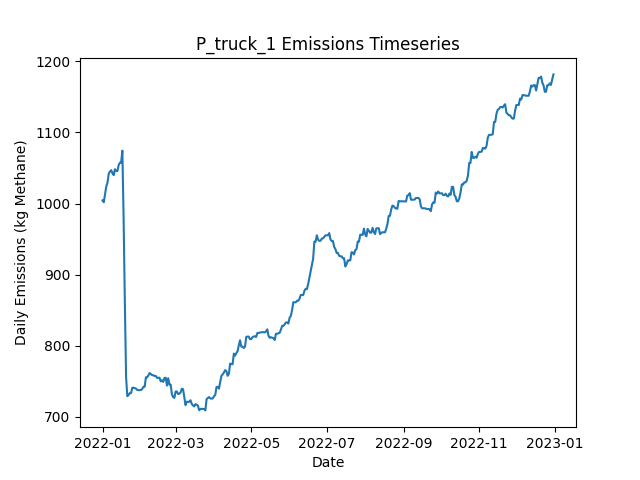

The data file committed next to this chart (first rows):
Date, Daily Emissions (Kg Methane), Daily Mitigable Emissions (Kg Methane), Daily Non-Mitigable Emissions (Kg Methan…, Daily Cost ($), Active Leaks, New Leaks, Leaks Repaired, Leaks Naturally Repaired, Leaks Tagged, Daily Repair Cost ($), Daily Natural Repair Cost ($), truck Deployment Cost ($), truck Sites flagged for Follow-Up, truck Leaks tagged for repair, truck Sites Visited, truck Travel Time (Minutes), truck Survey Time (Minutes), OGI_FU Deployment Cost ($), OGI_FU Sites flagged for Follow-Up, OGI_FU Leaks tagged for repair, OGI_FU Sites Visited, OGI_FU Travel Time (Minutes), OGI_FU Survey Time (Minutes)
2022-01-01, 1005, 648.2, 356.3, 400, 356, 359, 0, 3, 0.00000, 0.00000, 600, 400, 0, , 10, 180, 270, 0.00000, , 0, 0, 0, 0
2022-01-02, 1002, 645.5, 356.3, 400, 355, 0, 0, 1, 0.00000, 0.00000, 200, 400, 0, , 1, 20, 30, 0.00000, , 0, 0, 0, 0
2022-01-03, 1013, 646, 367, 1000, 358, 4, 0, 0, 32, 0.00000, 0.00000, 0.00000, 9, , 0, 0, 0, 1000, , 32, 3, 120, 360
2022-01-04, 1024, 648.7, 375.3, 1000, 360, 2, 0, 0, 46, 0.00000, 0.00000, 0.00000, 1, , 0, 0, 0, 1000, , 46, 3, 120, 360
2022-01-05, 1029, 654, 375.3, 1000, 362, 3, 0, 1, 35, 0.00000, 200, 0.00000, 0, , 0, 0, 0, 1000, , 35, 3, 120, 360
2022-01-06, 1042, 667, 375.3, 500, 364, 3, 0, 1, 10, 0.00000, 200, 0.00000, 0, , 0, 0, 0, 500, , 10, 1, 30, 120
2022-01-07, 1045, 669.7, 375.3, 0.00000, 365, 1, 0, 0, 0.00000, 0.00000, 0.00000, 0.00000, 0, , 0, 0, 0, 0.00000, , 0, 0, 0, 0
2022-01-08, 1047, 669.7, 377.3, 0.00000, 366, 1, 0, 0, 0.00000, 0.00000, 0.00000, 0.00000, 0, , 0, 0, 0, 0.00000, , 0, 0, 0, 0
2022-01-09, 1043, 665.4, 377.3, 0.00000, 364, 0, 0, 2, 0.00000, 0.00000, 400, 0.00000, 0, , 0, 0, 0, 0.00000, , 0, 0, 0, 0
2022-01-10, 1040, 662.8, 377.3, 0.00000, 363, 0, 0, 1, 0.00000, 0.00000, 200, 0.00000, 0, , 0, 0, 0, 0.00000, , 0, 0, 0, 0
2022-01-11, 1048, 671, 377.3, 0.00000, 364, 1, 0, 0, 0.00000, 0.00000, 0.00000, 0.00000, 0, , 0, 0, 0, 0.00000, , 0, 0, 0, 0
2022-01-12, 1046, 668.3, 377.3, 0.00000, 363, 0, 0, 1, 0.00000, 0.00000, 200, 0.00000, 0, , 0, 0, 0, 0.00000, , 0, 0, 0, 0
2022-01-13, 1046, 668.6, 377.3, 0.00000, 364, 1, 0, 0, 0.00000, 0.00000, 0.00000, 0.00000, 0, , 0, 0, 0, 0.00000, , 0, 0, 0, 0
2022-01-14, 1054, 676.8, 377.3, 0.00000, 365, 2, 0, 1, 0.00000, 0.00000, 200, 0.00000, 0, , 0, 0, 0, 0.00000, , 0, 0, 0, 0
2022-01-15, 1057, 679.7, 377.7, 0.00000, 367, 3, 0, 1, 0.00000, 0.00000, 200, 0.00000, 0, , 0, 0, 0, 0.00000, , 0, 0, 0, 0
2022-01-16, 1057, 679.7, 377.7, 0.00000, 367, 0, 0, 0, 0.00000, 0.00000, 0.00000, 0.00000, 0, , 0, 0, 0, 0.00000, , 0, 0, 0, 0
2022-01-17, 1074, 696.7, 377.7, 0.00000, 370, 3, 0, 0, 0.00000, 0.00000, 0.00000, 0.00000, 0, , 0, 0, 0, 0.00000, , 0, 0, 0, 0
2022-01-18, 979.5, 610.7, 368.8, 6000, 340, 1, 30, 0, 0.00000, 6000, 0.00000, 0.00000, 0, , 0, 0, 0, 0.00000, , 0, 0, 0, 0
2022-01-19, 861.5, 492.5, 369, 7800, 304, 3, 39, 0, 0.00000, 7800, 0.00000, 0.00000, 0, , 0, 0, 0, 0.00000, , 0, 0, 0, 0
2022-01-20, 756, 387, 369, 5600, 276, 1, 28, 1, 0.00000, 5600, 200, 0.00000, 0, , 0, 0, 0, 0.00000, , 0, 0, 0, 0
2022-01-21, 729.2, 360.2, 369, 1600, 269, 1, 8, 0, 0.00000, 1600, 0.00000, 0.00000, 0, , 0, 0, 0, 0.00000, , 0, 0, 0, 0
2022-01-22, 730.8, 361.3, 369.4, 0.00000, 270, 2, 0, 1, 0.00000, 0.00000, 200, 0.00000, 0, , 0, 0, 0, 0.00000, , 0, 0, 0, 0
2022-01-23, 733.4, 364, 369.4, 0.00000, 271, 1, 0, 0, 0.00000, 0.00000, 0.00000, 0.00000, 0, , 0, 0, 0, 0.00000, , 0, 0, 0, 0
2022-01-24, 733.4, 364, 369.4, 0.00000, 271, 0, 0, 0, 0.00000, 0.00000, 0.00000, 0.00000, 0, , 0, 0, 0, 0.00000, , 0, 0, 0, 0
2022-01-25, 741, 361.3, 379.7, 0.00000, 272, 2, 0, 1, 0.00000, 0.00000, 200, 0.00000, 0, , 0, 0, 0, 0.00000, , 0, 0, 0, 0
2022-01-26, 741, 361.3, 379.7, 0.00000, 272, 0, 0, 0, 0.00000, 0.00000, 0.00000, 0.00000, 0, , 0, 0, 0, 0.00000, , 0, 0, 0, 0
2022-01-27, 740.5, 361.3, 379.2, 0.00000, 271, 0, 0, 0, 0.00000, 0.00000, 0.00000, 0.00000, 0, , 0, 0, 0, 0.00000, , 0, 0, 0, 0
2022-01-28, 739.9, 361.3, 378.6, 0.00000, 270, 0, 0, 0, 0.00000, 0.00000, 0.00000, 0.00000, 0, , 0, 0, 0, 0.00000, , 0, 0, 0, 0
2022-01-29, 737.9, 361.3, 376.6, 0.00000, 269, 0, 0, 0, 0.00000, 0.00000, 0.00000, 0.00000, 0, , 0, 0, 0, 0.00000, , 0, 0, 0, 0
2022-01-30, 737.7, 361.1, 376.6, 0.00000, 268, 0, 0, 1, 0.00000, 0.00000, 200, 0.00000, 0, , 0, 0, 0, 0.00000, , 0, 0, 0, 0
2022-01-31, 737.7, 361.1, 376.6, 0.00000, 268, 0, 0, 0, 0.00000, 0.00000, 0.00000, 0.00000, 0, , 0, 0, 0, 0.00000, , 0, 0, 0, 0
2022-02-01, 737.9, 361.3, 376.6, 0.00000, 269, 1, 0, 0, 0.00000, 0.00000, 0.00000, 0.00000, 0, , 0, 0, 0, 0.00000, , 0, 0, 0, 0
2022-02-02, 739.2, 362.7, 376.6, 0.00000, 270, 2, 0, 1, 0.00000, 0.00000, 200, 0.00000, 0, , 0, 0, 0, 0.00000, , 0, 0, 0, 0
2022-02-03, 742.4, 365.3, 377, 0.00000, 272, 2, 0, 0, 0.00000, 0.00000, 0.00000, 0.00000, 0, , 0, 0, 0, 0.00000, , 0, 0, 0, 0
2022-02-04, 742.4, 365.3, 377, 0.00000, 272, 0, 0, 0, 0.00000, 0.00000, 0.00000, 0.00000, 0, , 0, 0, 0, 0.00000, , 0, 0, 0, 0
2022-02-05, 755.8, 369.6, 386.2, 0.00000, 275, 4, 0, 0, 0.00000, 0.00000, 0.00000, 0.00000, 0, , 0, 0, 0, 0.00000, , 0, 0, 0, 0
2022-02-06, 755.8, 369.6, 386.2, 0.00000, 275, 0, 0, 0, 0.00000, 0.00000, 0.00000, 0.00000, 0, , 0, 0, 0, 0.00000, , 0, 0, 0, 0
2022-02-07, 758.5, 372.3, 386.2, 0.00000, 276, 1, 0, 0, 0.00000, 0.00000, 0.00000, 0.00000, 0, , 0, 0, 0, 0.00000, , 0, 0, 0, 0
2022-02-08, 761.8, 375.6, 386.2, 0.00000, 279, 3, 0, 0, 0.00000, 0.00000, 0.00000, 0.00000, 0, , 0, 0, 0, 0.00000, , 0, 0, 0, 0
2022-02-09, 760.2, 374.1, 386.2, 0.00000, 278, 0, 0, 1, 0.00000, 0.00000, 200, 0.00000, 0, , 0, 0, 0, 0.00000, , 0, 0, 0, 0
2022-02-10, 758.7, 372.5, 386.2, 0.00000, 277, 0, 0, 1, 0.00000, 0.00000, 200, 0.00000, 0, , 0, 0, 0, 0.00000, , 0, 0, 0, 0
2022-02-11, 758.7, 372.5, 386.2, 0.00000, 277, 0, 0, 0, 0.00000, 0.00000, 0.00000, 0.00000, 0, , 0, 0, 0, 0.00000, , 0, 0, 0, 0
2022-02-12, 757.6, 372.5, 385.1, 0.00000, 275, 0, 0, 0, 0.00000, 0.00000, 0.00000, 0.00000, 0, , 0, 0, 0, 0.00000, , 0, 0, 0, 0
2022-02-13, 757.6, 372.5, 385.1, 0.00000, 275, 0, 0, 0, 0.00000, 0.00000, 0.00000, 0.00000, 0, , 0, 0, 0, 0.00000, , 0, 0, 0, 0
2022-02-14, 754.9, 369.8, 385.1, 0.00000, 274, 0, 0, 1, 0.00000, 0.00000, 200, 0.00000, 0, , 0, 0, 0, 0.00000, , 0, 0, 0, 0
2022-02-15, 755.1, 369.6, 385.5, 0.00000, 274, 1, 0, 1, 0.00000, 0.00000, 200, 0.00000, 0, , 0, 0, 0, 0.00000, , 0, 0, 0, 0
2022-02-16, 755.1, 369.6, 385.5, 0.00000, 274, 0, 0, 0, 0.00000, 0.00000, 0.00000, 0.00000, 0, , 0, 0, 0, 0.00000, , 0, 0, 0, 0
2022-02-17, 750, 364, 386, 0.00000, 275, 2, 0, 1, 0.00000, 0.00000, 200, 0.00000, 0, , 0, 0, 0, 0.00000, , 0, 0, 0, 0
2022-02-18, 751.5, 366.7, 384.9, 0.00000, 274, 1, 0, 0, 0.00000, 0.00000, 0.00000, 0.00000, 0, , 0, 0, 0, 0.00000, , 0, 0, 0, 0
2022-02-19, 749.3, 362.4, 386.8, 0.00000, 275, 2, 0, 1, 0.00000, 0.00000, 200, 0.00000, 0, , 0, 0, 0, 0.00000, , 0, 0, 0, 0
2022-02-20, 754.8, 368, 386.8, 0.00000, 275, 1, 0, 1, 0.00000, 0.00000, 200, 0.00000, 0, , 0, 0, 0, 0.00000, , 0, 0, 0, 0
2022-02-21, 755.1, 368.2, 386.8, 0.00000, 276, 2, 0, 1, 0.00000, 0.00000, 200, 0.00000, 0, , 0, 0, 0, 0.00000, , 0, 0, 0, 0
2022-02-22, 744.1, 365.6, 378.6, 0.00000, 274, 0, 0, 1, 0.00000, 0.00000, 200, 0.00000, 0, , 0, 0, 0, 0.00000, , 0, 0, 0, 0
2022-02-23, 754.4, 373.8, 380.5, 0.00000, 276, 2, 0, 0, 0.00000, 0.00000, 0.00000, 0.00000, 0, , 0, 0, 0, 0.00000, , 0, 0, 0, 0
2022-02-24, 745.4, 373.8, 371.6, 0.00000, 275, 0, 0, 0, 0.00000, 0.00000, 0.00000, 0.00000, 0, , 0, 0, 0, 0.00000, , 0, 0, 0, 0
2022-02-25, 745.4, 373.8, 371.6, 0.00000, 275, 0, 0, 0, 0.00000, 0.00000, 0.00000, 0.00000, 0, , 0, 0, 0, 0.00000, , 0, 0, 0, 0
2022-02-26, 731.8, 360.2, 371.6, 0.00000, 272, 0, 0, 3, 0.00000, 0.00000, 600, 0.00000, 0, , 0, 0, 0, 0.00000, , 0, 0, 0, 0
2022-02-27, 727.7, 354.2, 373.6, 0.00000, 272, 1, 0, 1, 0.00000, 0.00000, 200, 0.00000, 0, , 0, 0, 0, 0.00000, , 0, 0, 0, 0
2022-02-28, 726.8, 353.9, 372.9, 0.00000, 270, 0, 0, 1, 0.00000, 0.00000, 200, 0.00000, 0, , 0, 0, 0, 0.00000, , 0, 0, 0, 0
2022-03-01, 735.8, 353.9, 381.8, 0.00000, 271, 1, 0, 0, 0.00000, 0.00000, 0.00000, 0.00000, 0, , 0, 0, 0, 0.00000, , 0, 0, 0, 0
... 305 more rows
